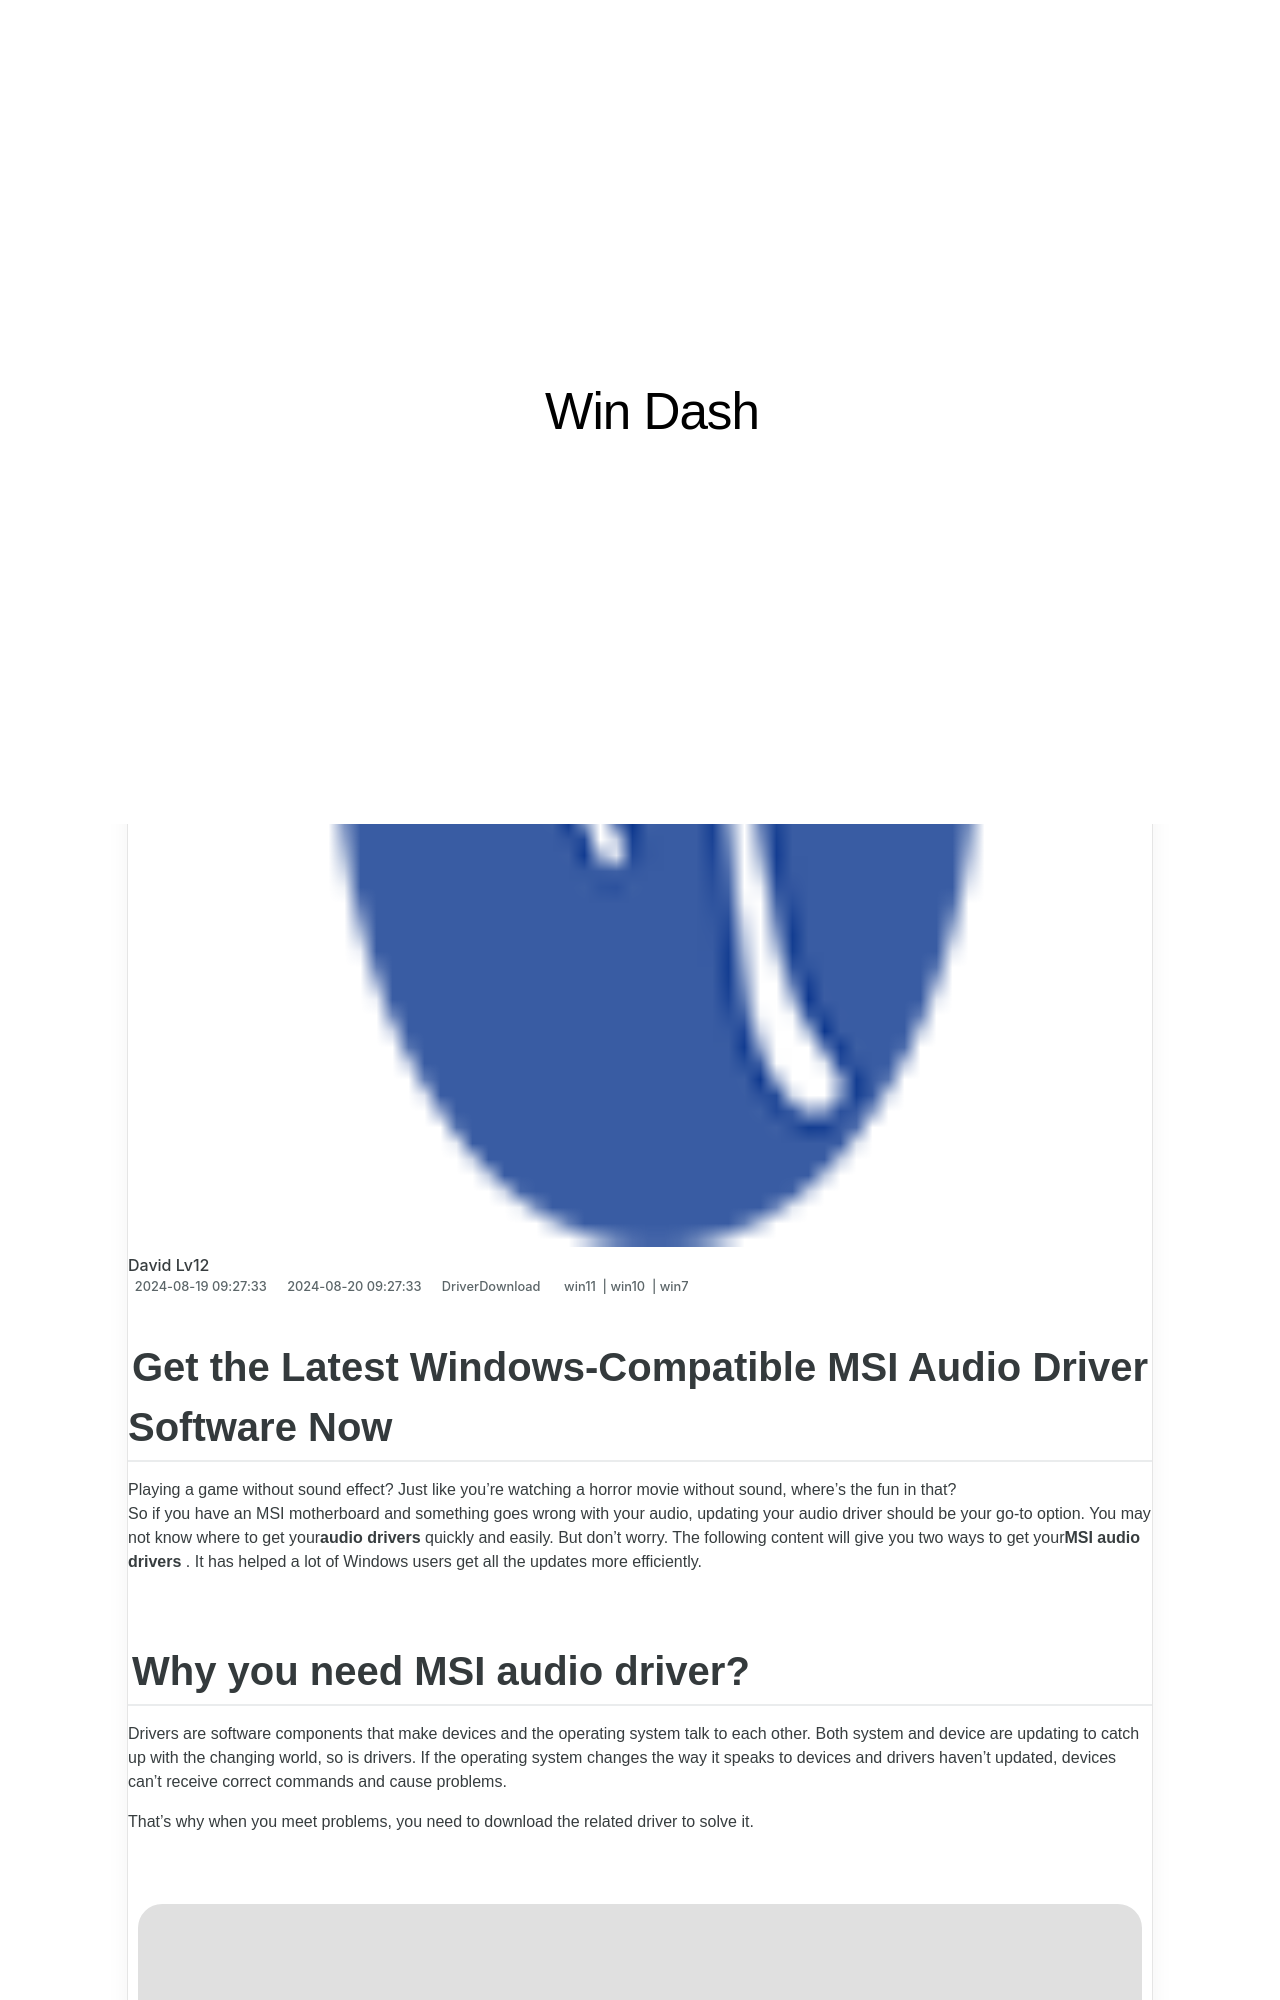

repository: techidaily/site-win-dash · page: 1722956854906-there-must-be-no-clear-right-choice-in-the-situation/index.html · generator: jekyll

---
title: There Must Be No Clear Right Choice in the Situation.
date: 2024-08-19T09:27:33.099Z
updated: 2024-08-20T09:27:33.099Z
tags:
  - win11
  - win10
  - win7
categories:
  - DriverDownload
description: This Article Describes There Must Be No Clear Right Choice in the Situation.
excerpt: This Article Describes There Must Be No Clear Right Choice in the Situation.
thumbnail: https://thmb.techidaily.com/9e3c28da8c3857f4b56c87999aa1c53599613008193fcbe550b0f87978d3601d.jpg
---

## Get the Latest Windows-Compatible MSI Audio Driver Software Now

Playing a game without sound effect? Just like you’re watching a horror movie without sound, where’s the fun in that?  
 So if you have an MSI motherboard and something goes wrong with your audio, updating your audio driver should be your go-to option. You may not know where to get your**audio drivers** quickly and easily. But don’t worry. The following content will give you two ways to get your**MSI audio drivers** . It has helped a lot of Windows users get all the updates more efficiently.
